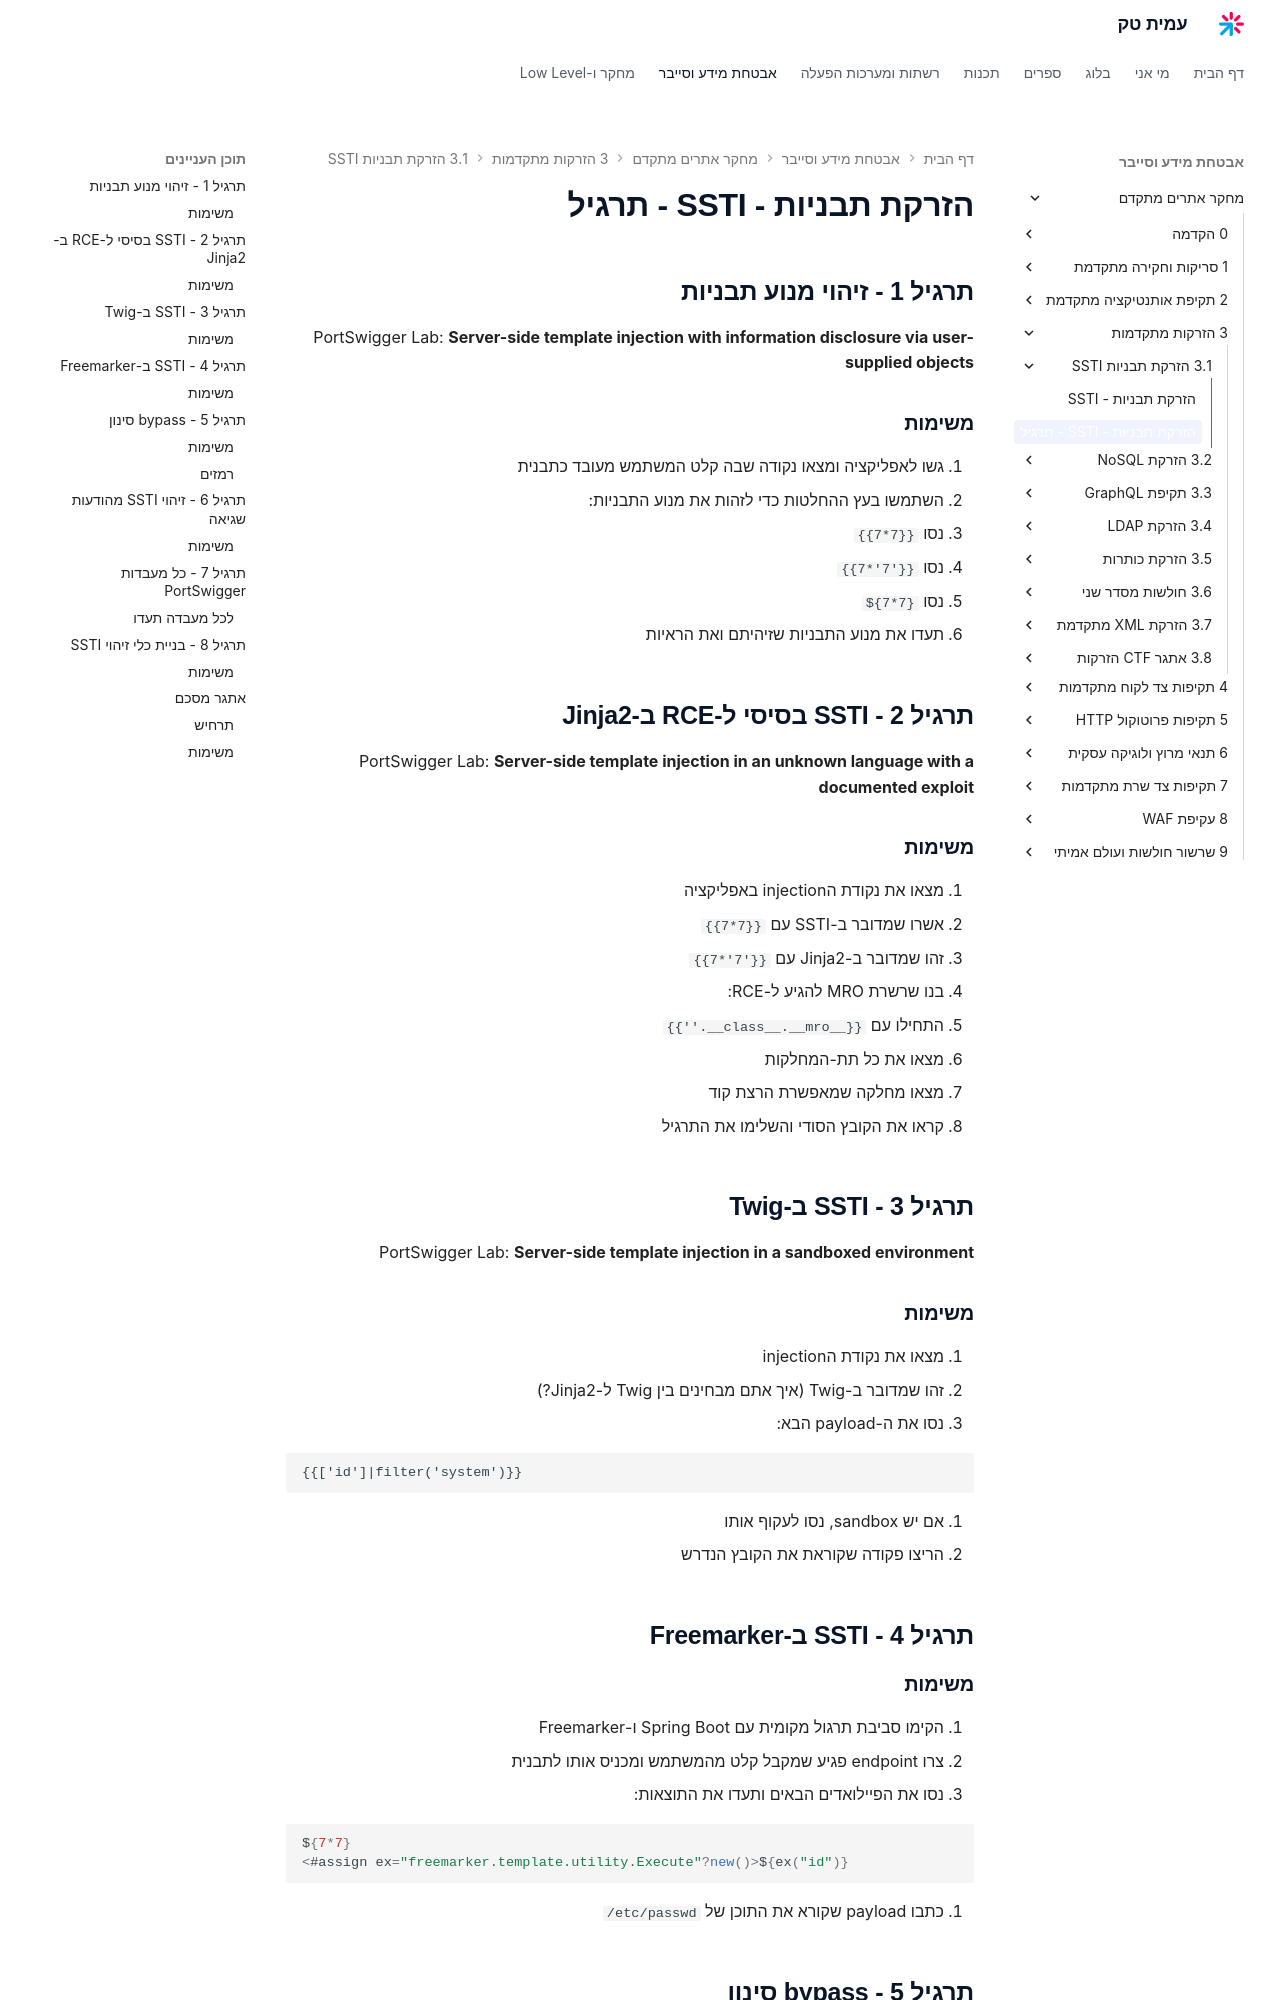

repository: AmitPinchasi/amittech · page: מחקר-אתרים-מתקדם/3 - הזרקות מתקדמות/3.1 - הזרקת תבניות - SSTI/3.1 - הזרקת תבניות - SSTI - תרגיל/index.html · generator: mkdocs

# הזרקת תבניות - SSTI - תרגיל

## תרגיל 1 - זיהוי מנוע תבניות

PortSwigger Lab: **Server-side template injection with information disclosure via user-supplied objects**

### משימות

1. גשו לאפליקציה ומצאו נקודה שבה קלט המשתמש מעובד כתבנית
2. השתמשו בעץ ההחלטות כדי לזהות את מנוע התבניות:
   - נסו `{{7*7}}`
   - נסו `{{7*'7'}}`
   - נסו `${7*7}`
3. תעדו את מנוע התבניות שזיהיתם ואת הראיות

## תרגיל 2 - SSTI בסיסי ל-RCE ב-Jinja2

PortSwigger Lab: **Server-side template injection in an unknown language with a documented exploit**

### משימות

1. מצאו את נקודת הinjection באפליקציה
2. אשרו שמדובר ב-SSTI עם `{{7*7}}`
3. זהו שמדובר ב-Jinja2 עם `{{7*'7'}}`
4. בנו שרשרת MRO להגיע ל-RCE:
   - התחילו עם `{{''.__class__.__mro__}}`
   - מצאו את כל תת-המחלקות
   - מצאו מחלקה שמאפשרת הרצת קוד
5. קראו את הקובץ הסודי והשלימו את התרגיל

## תרגיל 3 - SSTI ב-Twig

PortSwigger Lab: **Server-side template injection in a sandboxed environment**

### משימות

1. מצאו את נקודת הinjection
2. זהו שמדובר ב-Twig (איך אתם מבחינים בין Twig ל-Jinja2?)
3. נסו את ה-payload הבא:

```php
{{['id']|filter('system')}}
```

4. אם יש sandbox, נסו לעקוף אותו
5. הריצו פקודה שקוראת את הקובץ הנדרש

## תרגיל 4 - SSTI ב-Freemarker

### משימות

1. הקימו סביבת תרגול מקומית עם Spring Boot ו-Freemarker
2. צרו endpoint פגיע שמקבל קלט מהמשתמש ומכניס אותו לתבנית
3. נסו את הפיילואדים הבאים ותעדו את התוצאות:

```java
${7*7}
<#assign ex="freemarker.template.utility.Execute"?new()>${ex("id")}
```

4. כתבו payload שקורא את התוכן של `/etc/passwd`

## תרגיל 5 - bypass סינון

PortSwigger Lab: **Server-side template injection with a custom exploit**
